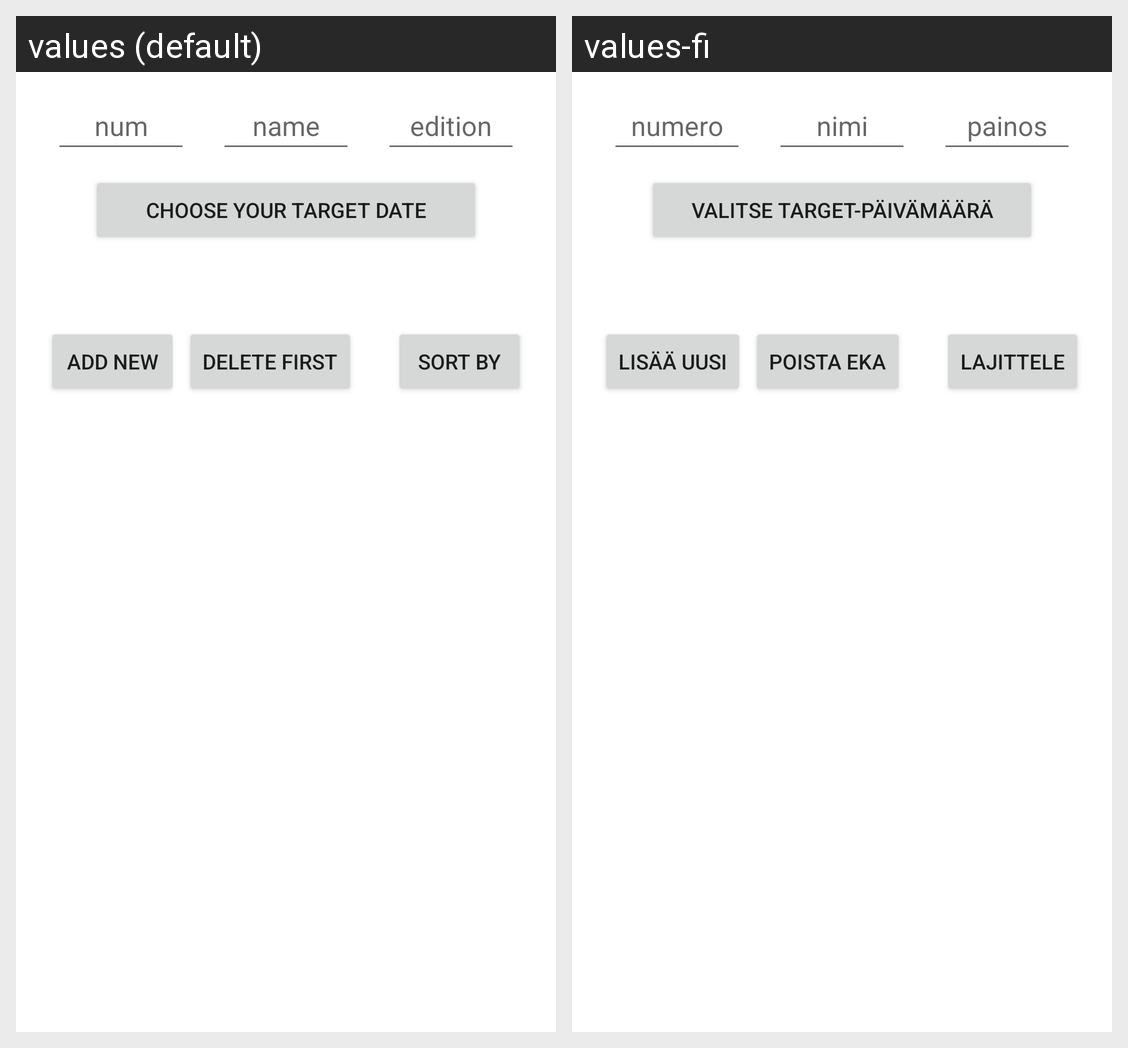

The same Android screen rendered under two of its app's locales, left to right. List the strings drawn on it with the default value and each locale's translation.
Android screen res/layout/fragment_input.xml rendered under 2 locales, left to right: values (default), values-fi. Device: Nexus 5 (rendered at 1080×1920; each locale shown at half size, 540×960, under a caption strip naming it); theme Theme.Tietokanta.
Strings drawn on this screen, with the default value and each locale's value (text and hints the layout hard-codes, and strings that could not be matched under every locale, appear in the picture but are not listed):

input_number
  values: num
  values-fi: numero

input_name
  values: name
  values-fi: nimi

input_edition
  values: edition
  values-fi: painos

input_date
  values: Choose Your Target Date
  values-fi: Valitse Target-päivämäärä

add_new
  values: ADD NEW
  values-fi: LISÄÄ UUSI

delete_first
  values: DELETE FIRST
  values-fi: POISTA EKA

sort_by
  values: SORT BY
  values-fi: LAJITTELE
